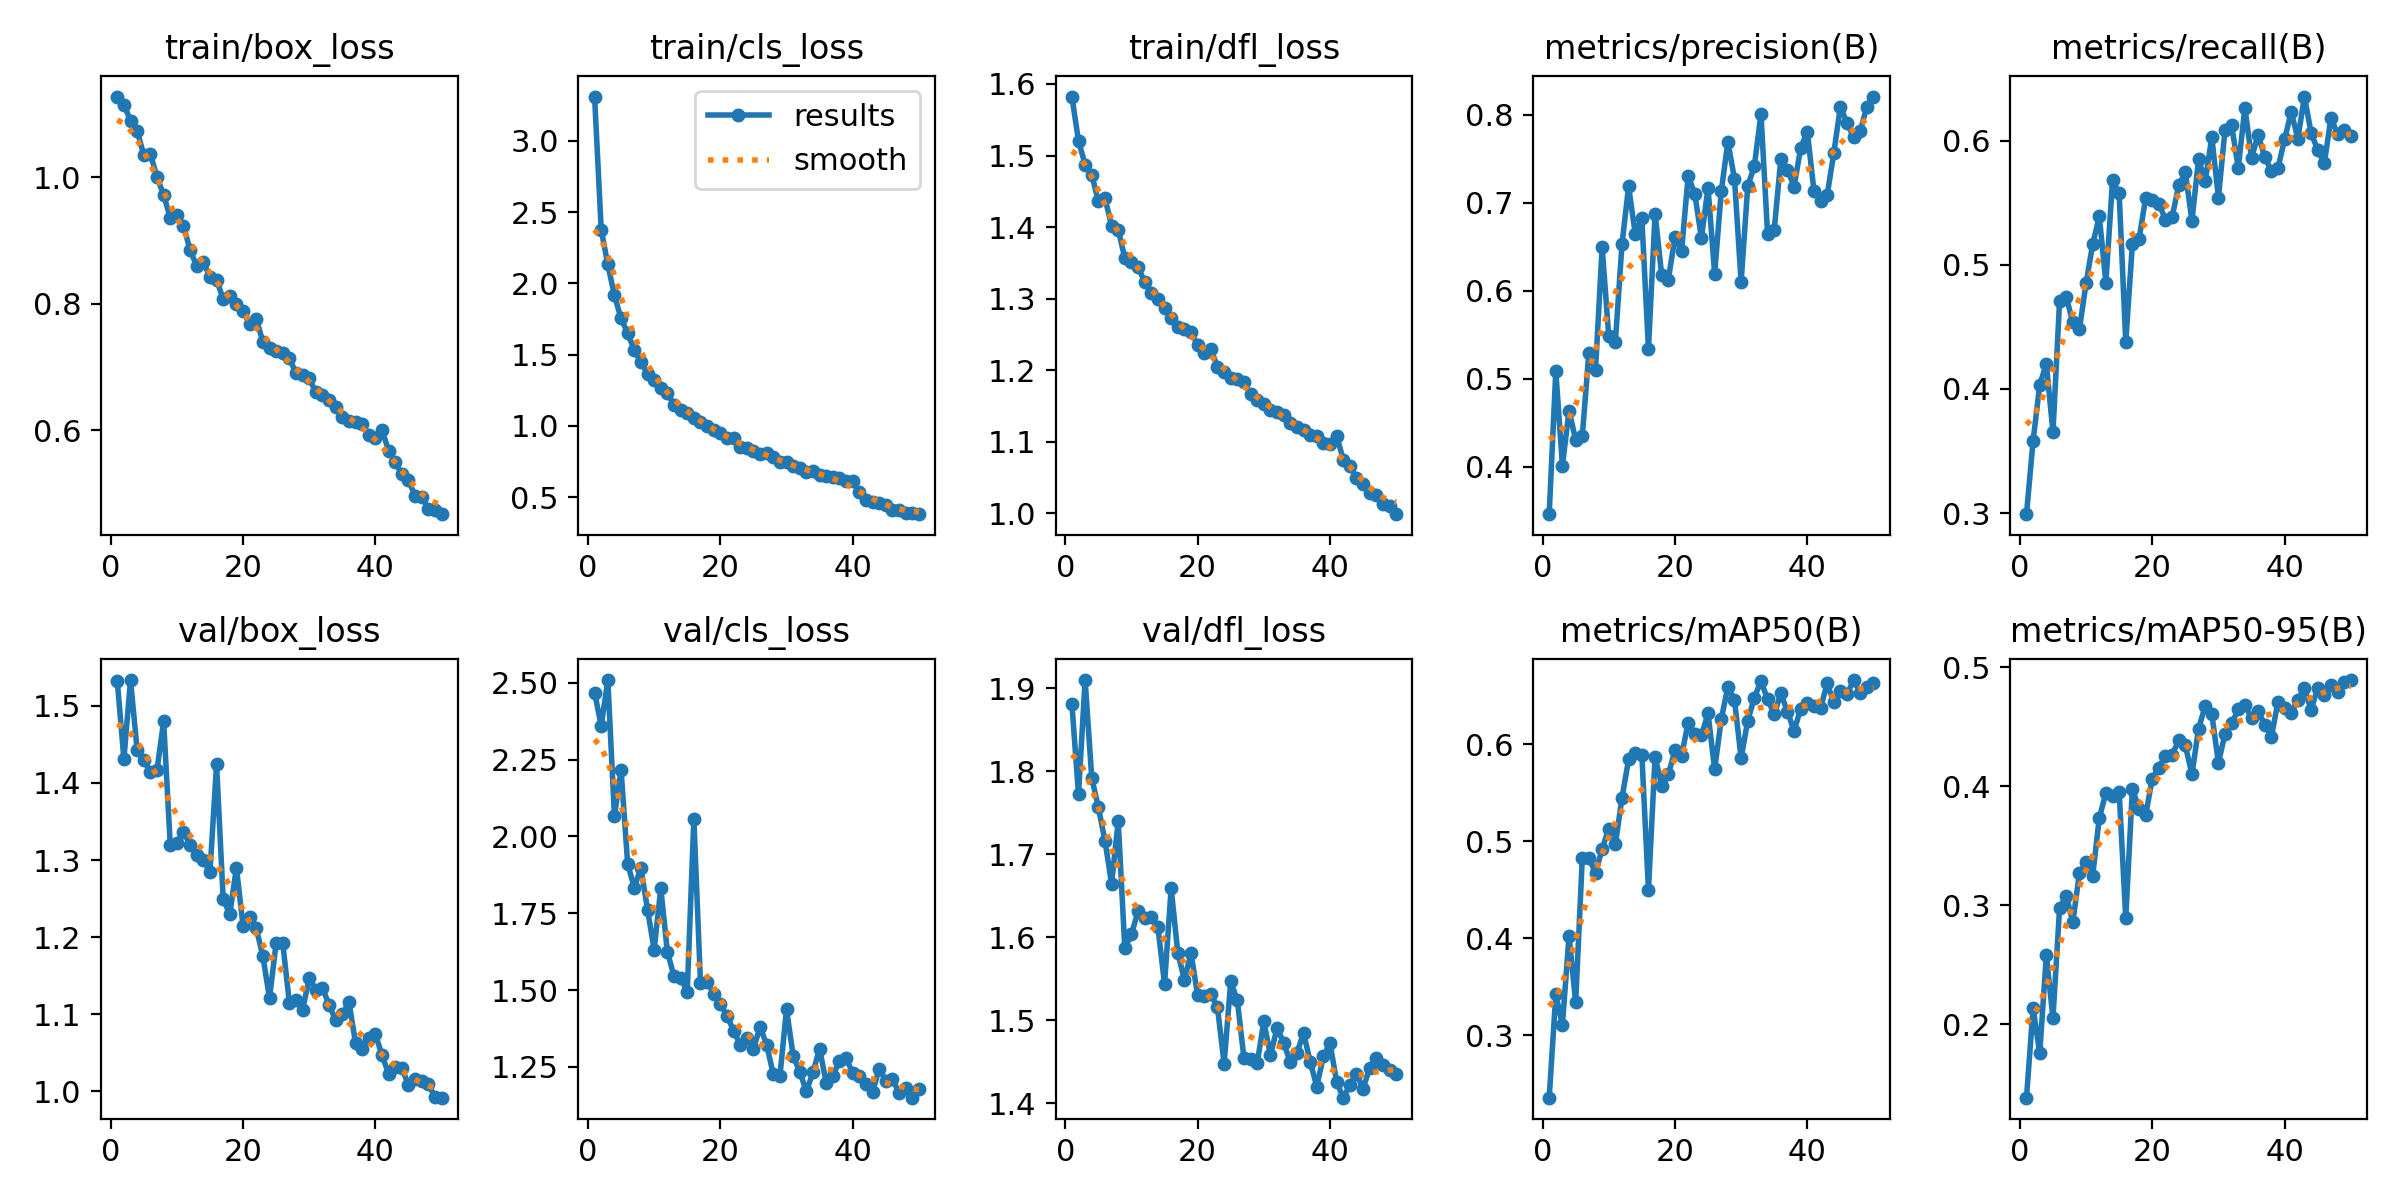

Values plotted in this chart, from the file beside it:
epoch, time, train/box_loss, train/cls_loss, train/dfl_loss, metrics/precision(B), metrics/recall(B), metrics/mAP50(B), metrics/mAP50-95(B), val/box_loss, val/cls_loss, val/dfl_loss, lr/pg0, lr/pg1, lr/pg2
1, 43.83, 1.128, 3.312, 1.582, 0.3459, 0.2992, 0.2358, 0.1385, 1.532, 2.468, 1.881, 0.0002357, 0.0002357, 0.0002357
2, 94.72, 1.115, 2.376, 1.52, 0.5084, 0.3581, 0.3422, 0.2139, 1.431, 2.36, 1.772, 0.0004644, 0.0004644, 0.0004644
3, 153.3, 1.089, 2.133, 1.487, 0.401, 0.4033, 0.3107, 0.1758, 1.533, 2.509, 1.91, 0.0006835, 0.0006835, 0.0006835
4, 215.3, 1.074, 1.915, 1.473, 0.4637, 0.4202, 0.4028, 0.258, 1.442, 2.066, 1.792, 0.0006716, 0.0006716, 0.0006716
5, 281, 1.035, 1.753, 1.436, 0.4303, 0.3654, 0.3339, 0.2052, 1.429, 2.216, 1.757, 0.0006575, 0.0006575, 0.0006575
6, 349.4, 1.037, 1.651, 1.44, 0.4344, 0.4707, 0.4825, 0.2978, 1.414, 1.91, 1.716, 0.0006433, 0.0006433, 0.0006433
7, 418.9, 1, 1.53, 1.402, 0.5296, 0.4744, 0.4827, 0.3083, 1.417, 1.833, 1.665, 0.0006292, 0.0006292, 0.0006292
8, 490.3, 0.9726, 1.448, 1.397, 0.5099, 0.4535, 0.4675, 0.2859, 1.48, 1.897, 1.74, 0.000615, 0.000615, 0.000615
9, 559.1, 0.9358, 1.365, 1.356, 0.6491, 0.4484, 0.4922, 0.3271, 1.32, 1.762, 1.587, 0.0006009, 0.0006009, 0.0006009
10, 630.4, 0.9397, 1.322, 1.352, 0.5481, 0.485, 0.5132, 0.3364, 1.322, 1.631, 1.604, 0.0005868, 0.0005868, 0.0005868
11, 699.7, 0.9238, 1.264, 1.344, 0.5417, 0.5166, 0.4971, 0.3249, 1.337, 1.831, 1.632, 0.0005726, 0.0005726, 0.0005726
12, 766.1, 0.885, 1.232, 1.324, 0.6526, 0.5389, 0.5448, 0.3735, 1.32, 1.624, 1.623, 0.0005585, 0.0005585, 0.0005585
13, 834, 0.8597, 1.144, 1.307, 0.7183, 0.4857, 0.5845, 0.3944, 1.306, 1.545, 1.624, 0.0005444, 0.0005444, 0.0005444
14, 901.2, 0.866, 1.109, 1.299, 0.6646, 0.568, 0.5908, 0.392, 1.3, 1.54, 1.612, 0.0005302, 0.0005302, 0.0005302
15, 967, 0.8425, 1.09, 1.287, 0.682, 0.5576, 0.5894, 0.3956, 1.284, 1.494, 1.544, 0.0005161, 0.0005161, 0.0005161
16, 1036, 0.838, 1.058, 1.273, 0.5337, 0.4378, 0.4499, 0.289, 1.424, 2.057, 1.659, 0.0005019, 0.0005019, 0.0005019
17, 1102, 0.8074, 1.024, 1.261, 0.6875, 0.5166, 0.5874, 0.3977, 1.25, 1.523, 1.582, 0.0004878, 0.0004878, 0.0004878
18, 1170, 0.8131, 0.9993, 1.258, 0.6172, 0.5206, 0.5571, 0.3814, 1.23, 1.528, 1.549, 0.0004737, 0.0004737, 0.0004737
19, 1232, 0.7991, 0.9704, 1.254, 0.6122, 0.5535, 0.569, 0.3756, 1.29, 1.488, 1.581, 0.0004595, 0.0004595, 0.0004595
20, 1290, 0.7879, 0.9491, 1.235, 0.6606, 0.5522, 0.5937, 0.4063, 1.215, 1.455, 1.53, 0.0004454, 0.0004454, 0.0004454
21, 1359, 0.7688, 0.9154, 1.224, 0.6446, 0.5493, 0.5883, 0.4157, 1.226, 1.417, 1.53, 0.0004313, 0.0004313, 0.0004313
22, 1430, 0.7764, 0.9161, 1.23, 0.7302, 0.5364, 0.6225, 0.4258, 1.211, 1.368, 1.532, 0.0004171, 0.0004171, 0.0004171
23, 1501, 0.7397, 0.8521, 1.205, 0.71, 0.5384, 0.6111, 0.4264, 1.175, 1.322, 1.516, 0.000403, 0.000403, 0.000403
24, 1572, 0.7297, 0.8454, 1.197, 0.6596, 0.564, 0.6093, 0.4385, 1.121, 1.344, 1.448, 0.0003888, 0.0003888, 0.0003888
25, 1643, 0.7253, 0.8219, 1.189, 0.7171, 0.5745, 0.632, 0.4344, 1.192, 1.307, 1.547, 0.0003747, 0.0003747, 0.0003747
26, 1716, 0.7217, 0.803, 1.188, 0.619, 0.5354, 0.5741, 0.41, 1.192, 1.381, 1.524, 0.0003606, 0.0003606, 0.0003606
27, 1788, 0.7142, 0.8103, 1.183, 0.7128, 0.5849, 0.6259, 0.4486, 1.115, 1.322, 1.454, 0.0003464, 0.0003464, 0.0003464
28, 1852, 0.6899, 0.7783, 1.167, 0.7689, 0.5672, 0.6593, 0.4673, 1.118, 1.226, 1.453, 0.0003323, 0.0003323, 0.0003323
29, 1922, 0.6876, 0.7468, 1.158, 0.7268, 0.6029, 0.6455, 0.4606, 1.106, 1.22, 1.449, 0.0003182, 0.0003182, 0.0003182
30, 1992, 0.6819, 0.7428, 1.153, 0.6099, 0.5542, 0.5857, 0.4197, 1.147, 1.438, 1.499, 0.000304, 0.000304, 0.000304
31, 2061, 0.66, 0.7157, 1.145, 0.7185, 0.6089, 0.6245, 0.4442, 1.131, 1.286, 1.458, 0.0002899, 0.0002899, 0.0002899
32, 2131, 0.6558, 0.7036, 1.141, 0.7416, 0.6122, 0.648, 0.4529, 1.134, 1.234, 1.491, 0.0002757, 0.0002757, 0.0002757
33, 2201, 0.648, 0.6776, 1.137, 0.8005, 0.578, 0.6653, 0.4646, 1.112, 1.17, 1.473, 0.0002616, 0.0002616, 0.0002616
34, 2272, 0.6372, 0.6804, 1.126, 0.6643, 0.6265, 0.6464, 0.4686, 1.092, 1.232, 1.45, 0.0002475, 0.0002475, 0.0002475
35, 2341, 0.6202, 0.6579, 1.121, 0.669, 0.5861, 0.6309, 0.4573, 1.1, 1.31, 1.46, 0.0002333, 0.0002333, 0.0002333
36, 2410, 0.6143, 0.6463, 1.116, 0.7493, 0.6046, 0.6524, 0.4634, 1.116, 1.197, 1.485, 0.0002192, 0.0002192, 0.0002192
37, 2480, 0.6123, 0.6415, 1.109, 0.7376, 0.5868, 0.6338, 0.4515, 1.063, 1.22, 1.45, 0.0002051, 0.0002051, 0.0002051
38, 2552, 0.6094, 0.6329, 1.107, 0.7178, 0.5756, 0.614, 0.4415, 1.055, 1.27, 1.42, 0.0001909, 0.0001909, 0.0001909
39, 2610, 0.5933, 0.6093, 1.098, 0.7621, 0.578, 0.6365, 0.4709, 1.069, 1.279, 1.457, 0.0001768, 0.0001768, 0.0001768
40, 2677, 0.5881, 0.611, 1.096, 0.7808, 0.6011, 0.6426, 0.4655, 1.074, 1.229, 1.473, 0.0001626, 0.0001626, 0.0001626
41, 2774, 0.6008, 0.5353, 1.108, 0.7135, 0.6232, 0.64, 0.4614, 1.047, 1.221, 1.426, 0.0001485, 0.0001485, 0.0001485
42, 2839, 0.5673, 0.4798, 1.075, 0.7014, 0.6016, 0.6374, 0.4729, 1.023, 1.195, 1.407, 0.0001344, 0.0001344, 0.0001344
43, 2908, 0.5491, 0.4649, 1.066, 0.7083, 0.6355, 0.6627, 0.4822, 1.031, 1.168, 1.422, 0.0001202, 0.0001202, 0.0001202
44, 2975, 0.531, 0.4561, 1.049, 0.7562, 0.6062, 0.6433, 0.4639, 1.03, 1.244, 1.436, 0.0001061, 0.0001061, 0.0001061
45, 3044, 0.5207, 0.4408, 1.041, 0.8089, 0.5926, 0.6547, 0.4828, 1.008, 1.205, 1.418, 9.19632e-05, 9.19632e-05, 9.19632e-05
46, 3112, 0.4962, 0.4071, 1.028, 0.7904, 0.5816, 0.6516, 0.4765, 1.016, 1.212, 1.443, 7.7826e-05, 7.7826e-05, 7.7826e-05
47, 3182, 0.4941, 0.4061, 1.025, 0.7742, 0.6183, 0.6663, 0.4855, 1.013, 1.164, 1.455, 6.36888e-05, 6.36888e-05, 6.36888e-05
48, 3249, 0.4757, 0.3904, 1.014, 0.7814, 0.6053, 0.6533, 0.479, 1.01, 1.182, 1.446, 4.95516e-05, 4.95516e-05, 4.95516e-05
49, 3320, 0.4734, 0.3848, 1.011, 0.8091, 0.6082, 0.6591, 0.4878, 0.9921, 1.15, 1.44, 3.54144e-05, 3.54144e-05, 3.54144e-05
50, 3389, 0.4673, 0.3796, 0.9987, 0.8205, 0.6037, 0.6634, 0.4893, 0.9917, 1.177, 1.435, 2.12772e-05, 2.12772e-05, 2.12772e-05
